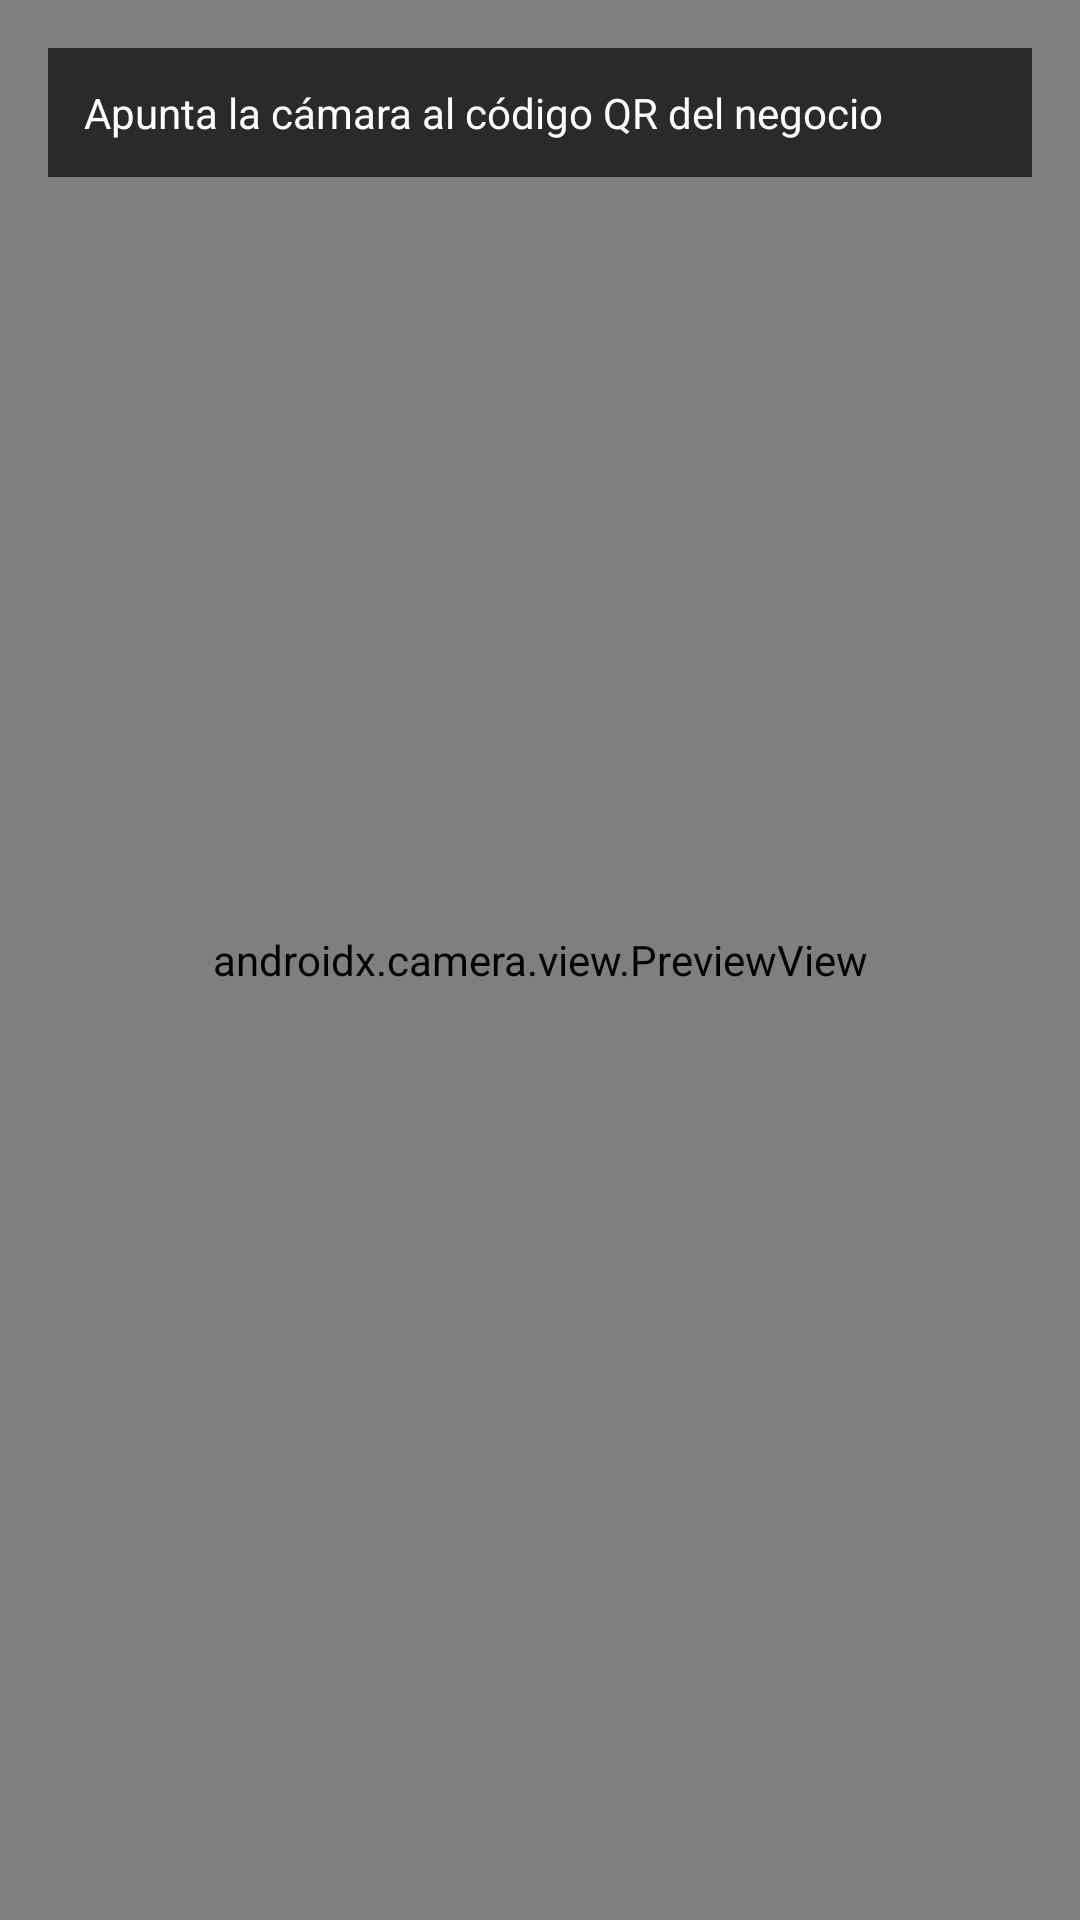

Here is an Android app screen rendered from its layout file. Give the layout XML and the strings, colors and styles it references.
<!-- AndroidManifest.xml: application theme Theme.AIASolutions -->
<!-- res/layout/fragment_qr_scanner.xml -->
<?xml version="1.0" encoding="utf-8"?>
<androidx.constraintlayout.widget.ConstraintLayout xmlns:android="http://schemas.android.com/apk/res/android"
    xmlns:app="http://schemas.android.com/apk/res-auto"
    android:layout_width="match_parent"
    android:layout_height="match_parent">

    <androidx.camera.view.PreviewView
        android:id="@+id/previewView"
        android:layout_width="0dp"
        android:layout_height="0dp"
        app:layout_constraintBottom_toBottomOf="parent"
        app:layout_constraintEnd_toEndOf="parent"
        app:layout_constraintStart_toStartOf="parent"
        app:layout_constraintTop_toTopOf="parent" />

    <TextView
        android:id="@+id/txtInstructions"
        android:layout_width="0dp"
        android:layout_height="wrap_content"
        android:layout_margin="16dp"
        android:background="#AA000000"
        android:padding="12dp"
        android:text="Apunta la cámara al código QR del negocio"
        android:textColor="@android:color/white"
        app:layout_constraintEnd_toEndOf="parent"
        app:layout_constraintStart_toStartOf="parent"
        app:layout_constraintTop_toTopOf="parent" />

</androidx.constraintlayout.widget.ConstraintLayout>
<!-- resources referenced by this layout -->
<resources>
  <style name="Theme.AIASolutions" parent="Base.Theme.AIASolutions" />
  <style name="Base.Theme.AIASolutions" parent="Theme.MaterialComponents.DayNight.NoActionBar">
          
      </style>
</resources>
